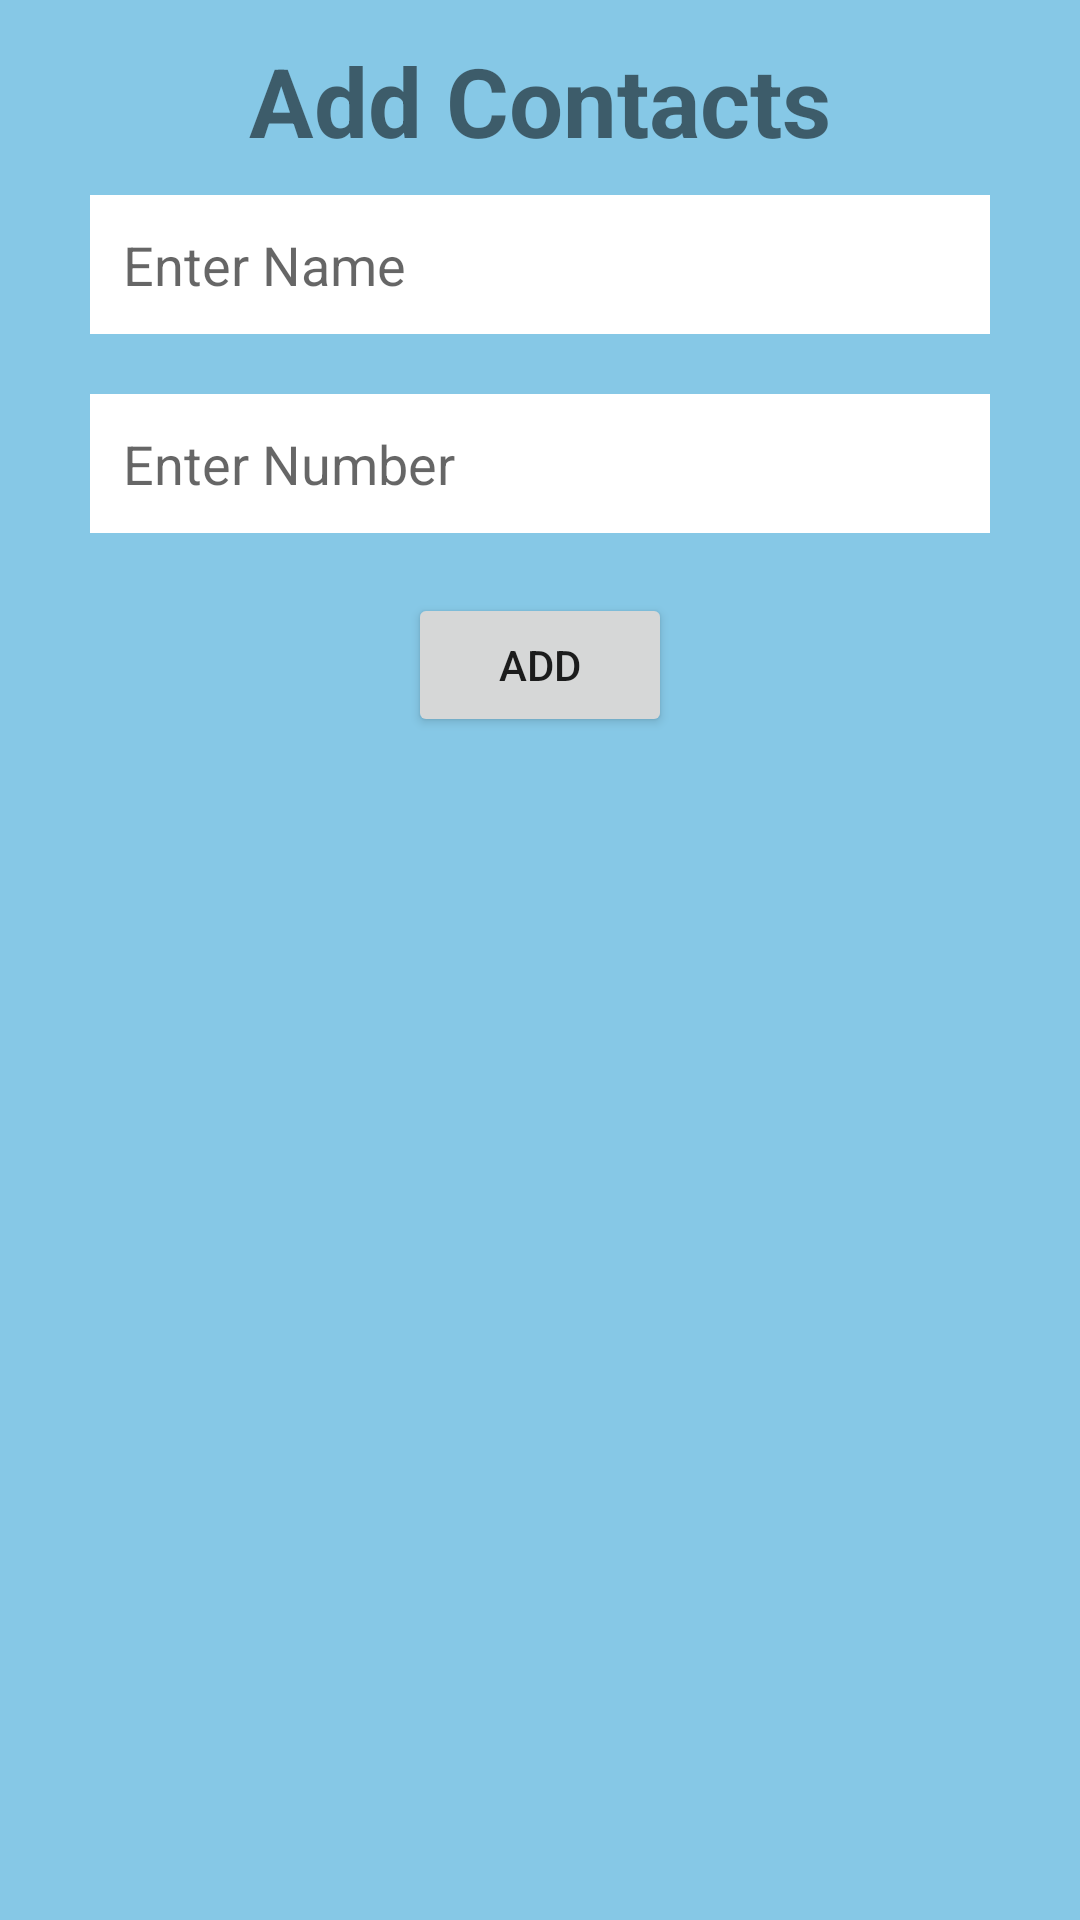

The Android layout XML behind this screen, and the referenced resources:
<!-- AndroidManifest.xml: application theme Theme.LearningAndroid -->
<!-- res/layout/add_contacts.xml -->
<?xml version="1.0" encoding="utf-8"?>
<LinearLayout xmlns:android="http://schemas.android.com/apk/res/android"
    android:layout_width="350dp"
    android:layout_height="wrap_content"
    android:background="#86C8E6"
    android:paddingLeft="20dp"
    android:paddingRight="20dp"
    android:paddingBottom="10dp"
    android:orientation="vertical">

    <TextView
        android:layout_width="match_parent"
        android:layout_height="wrap_content"
        android:textSize="32sp"
        android:id="@+id/txtTitle"
        android:textStyle="bold"
        android:gravity="center"
        android:paddingTop="12dp"
        android:text="Add Contacts" />

    <EditText
        android:layout_width="match_parent"
        android:layout_height="wrap_content"
        android:hint="Enter Name"
        android:background="#fff"
        android:padding="11dp"
        android:layout_margin="10dp"
        android:id="@+id/edtName"
        android:inputType="text"
        />

    <EditText
        android:layout_width="match_parent"
        android:layout_height="wrap_content"
        android:hint="Enter Number"
        android:background="#fff"
        android:padding="11dp"
        android:layout_margin="10dp"
        android:id="@+id/edtNumber"
        android:inputType="number" />
    <Button
        android:layout_width="wrap_content"
        android:layout_height="wrap_content"
        android:gravity="center"
        android:layout_marginTop="10dp"
        android:text="Add"
        android:layout_gravity="center"
        android:id="@+id/btnAction"/>

</LinearLayout>
<!-- resources referenced by this layout -->
<resources>
  <style name="Theme.LearningAndroid" parent="Base.Theme.LearningAndroid" />
  <style name="Base.Theme.LearningAndroid" parent="Theme.AppCompat.DayNight.NoActionBar">
          
          
          <item name="colorPrimary">#00BCD4</item>
          <item name="colorPrimaryDark">#673AB7</item>
          <item name="colorAccent">#009688</item>
      </style>
</resources>
